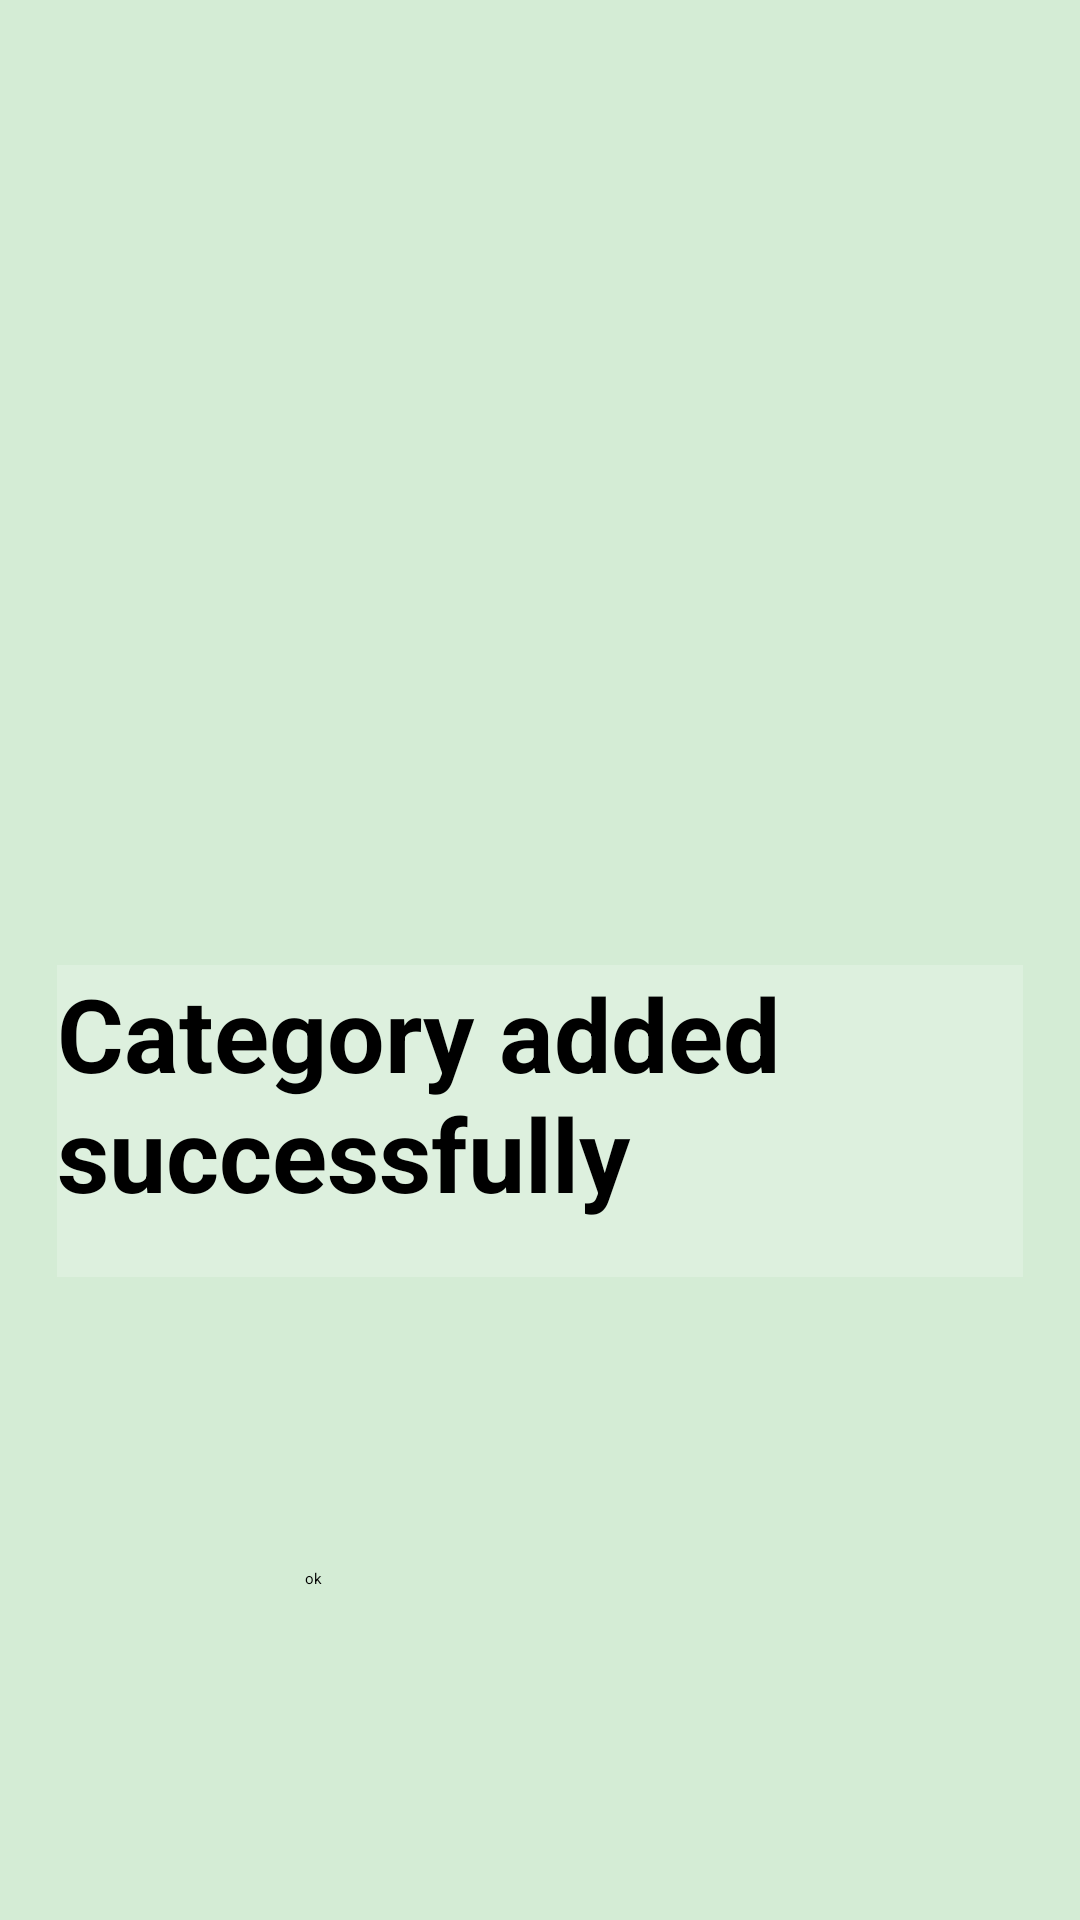

Layout XML and referenced resources for this Android screen:
<!-- AndroidManifest.xml: application theme Theme.SriFin -->
<!-- res/layout/activity_notify.xml -->
<?xml version="1.0" encoding="utf-8"?>
<androidx.constraintlayout.widget.ConstraintLayout xmlns:android="http://schemas.android.com/apk/res/android"
    xmlns:app="http://schemas.android.com/apk/res-auto"
    xmlns:tools="http://schemas.android.com/tools"
    android:layout_width="match_parent"
    android:layout_height="match_parent"
    android:background="#D4ECD5"
    tools:context=".notify">

    <TextView
        android:id="@+id/textView"
        android:layout_width="322dp"
        android:layout_height="104dp"
        android:background="#36FFFFFF"
        android:text="@string/category_added_successfully"
        android:textSize="34sp"
        android:textStyle="bold"
        app:layout_constraintBottom_toBottomOf="parent"
        app:layout_constraintEnd_toEndOf="parent"
        app:layout_constraintHorizontal_bias="0.5"
        app:layout_constraintStart_toStartOf="parent"
        app:layout_constraintTop_toTopOf="parent"
        app:layout_constraintVertical_bias="0.6" />

    <Button
        android:id="@+id/button5"
        android:layout_width="156dp"
        android:layout_height="87dp"
        android:backgroundTint="#8BC34A"
        android:text="@string/ok"
        app:layout_constraintBottom_toBottomOf="parent"
        app:layout_constraintEnd_toEndOf="parent"
        app:layout_constraintHorizontal_bias="0.498"
        app:layout_constraintStart_toStartOf="parent"
        app:layout_constraintTop_toTopOf="parent"
        app:layout_constraintVertical_bias="0.945" />

    <ImageView
        android:id="@+id/imageView5"
        android:layout_width="190dp"
        android:layout_height="249dp"
        app:layout_constraintBottom_toBottomOf="parent"
        app:layout_constraintEnd_toEndOf="parent"
        app:layout_constraintHorizontal_bias="0.5"
        app:layout_constraintStart_toStartOf="parent"
        app:layout_constraintTop_toTopOf="parent"
        app:layout_constraintVertical_bias="0.12"
        app:srcCompat="@drawable/aaab" />

</androidx.constraintlayout.widget.ConstraintLayout>
<!-- resources referenced by this layout -->
<resources>
  <!-- drawable aaab: png bitmap (drawable, 4941 bytes) -->
  <string name="category_added_successfully">Category added successfully</string>
  <string name="ok">ok</string>
</resources>
